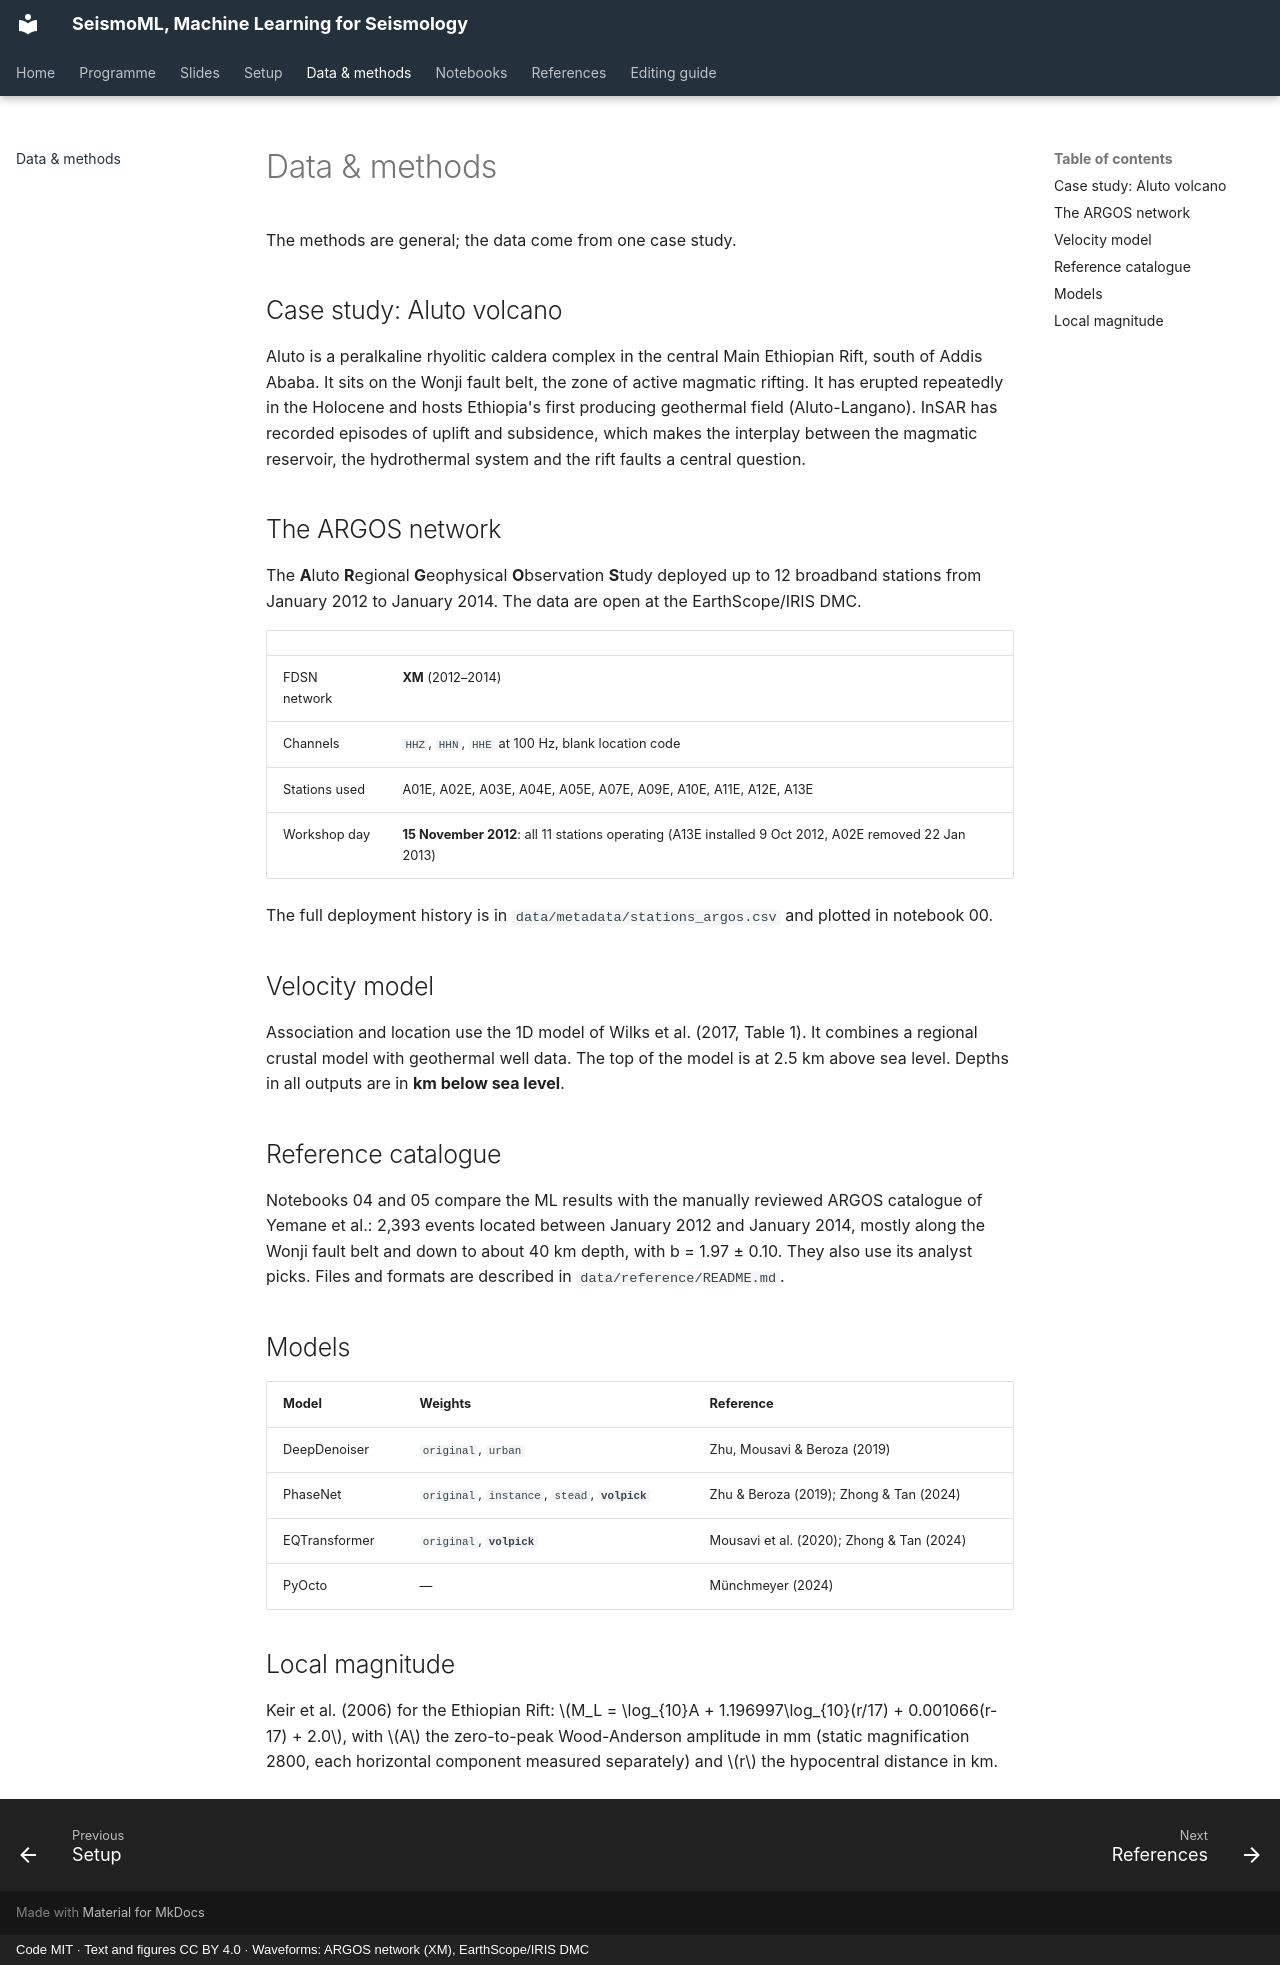

repository: tesfahiwet-yemane/SeismoML · page: data/index.html · generator: mkdocs · copyright: Code MIT · Text and figures CC BY 4.0 · Waveforms: ARGOS network (XM), EarthScope/IRIS DMC

# Data & methods

The methods are general; the data come from one case study.

## Case study: Aluto volcano

Aluto is a peralkaline rhyolitic caldera complex in the central Main Ethiopian Rift, south of
Addis Ababa. It sits on the Wonji fault belt, the zone of active magmatic
rifting. It has erupted repeatedly in the Holocene and hosts Ethiopia's first producing
geothermal field (Aluto-Langano). InSAR has recorded episodes of uplift and subsidence,
which makes the interplay between the magmatic reservoir, the hydrothermal system and the
rift faults a central question.

## The ARGOS network

The **A**luto **R**egional **G**eophysical **O**bservation **S**tudy deployed up to 12
broadband stations from January 2012 to January 2014. The data are open at the EarthScope/IRIS
DMC.

| | |
|---|---|
| FDSN network | **XM** (2012–2014) |
| Channels | `HHZ`, `HHN`, `HHE` at 100 Hz, blank location code |
| Stations used | A01E, A02E, A03E, A04E, A05E, A07E, A09E, A10E, A11E, A12E, A13E |
| Workshop day | **15 November 2012**: all 11 stations operating (A13E installed 9 Oct 2012, A02E removed 22 Jan 2013) |

The full deployment history is in `data/metadata/stations_argos.csv` and plotted in
notebook 00.

## Velocity model

Association and location use the 1D model of Wilks et al. (2017, Table 1). It combines a
regional crustal model with geothermal well data. The top of the model is at 2.5 km above sea
level. Depths in all outputs are in **km below sea level**.

## Reference catalogue

Notebooks 04 and 05 compare the ML results with the manually reviewed ARGOS catalogue of
Yemane et al.: 2,393 events located between January 2012 and January 2014, mostly along the
Wonji fault belt and down to about 40 km depth, with b = 1.97 ± 0.10. They also use its analyst
picks. Files and formats are described in `data/reference/README.md`.

## Models

| Model | Weights | Reference |
|---|---|---|
| DeepDenoiser | `original`, `urban` | Zhu, Mousavi & Beroza (2019) |
| PhaseNet | `original`, `instance`, `stead`, **`volpick`** | Zhu & Beroza (2019); Zhong & Tan (2024) |
| EQTransformer | `original`, **`volpick`** | Mousavi et al. (2020); Zhong & Tan (2024) |
| PyOcto | — | Münchmeyer (2024) |

## Local magnitude

Keir et al. (2006) for the Ethiopian Rift:
$M_L = \log_{10}A + 1.196997\log_{10}(r/17) + 0.001066(r-17) + 2.0$,
with $A$ the zero-to-peak Wood-Anderson amplitude in mm (static magnification 2800, each
horizontal component measured separately) and $r$ the hypocentral distance in km.
